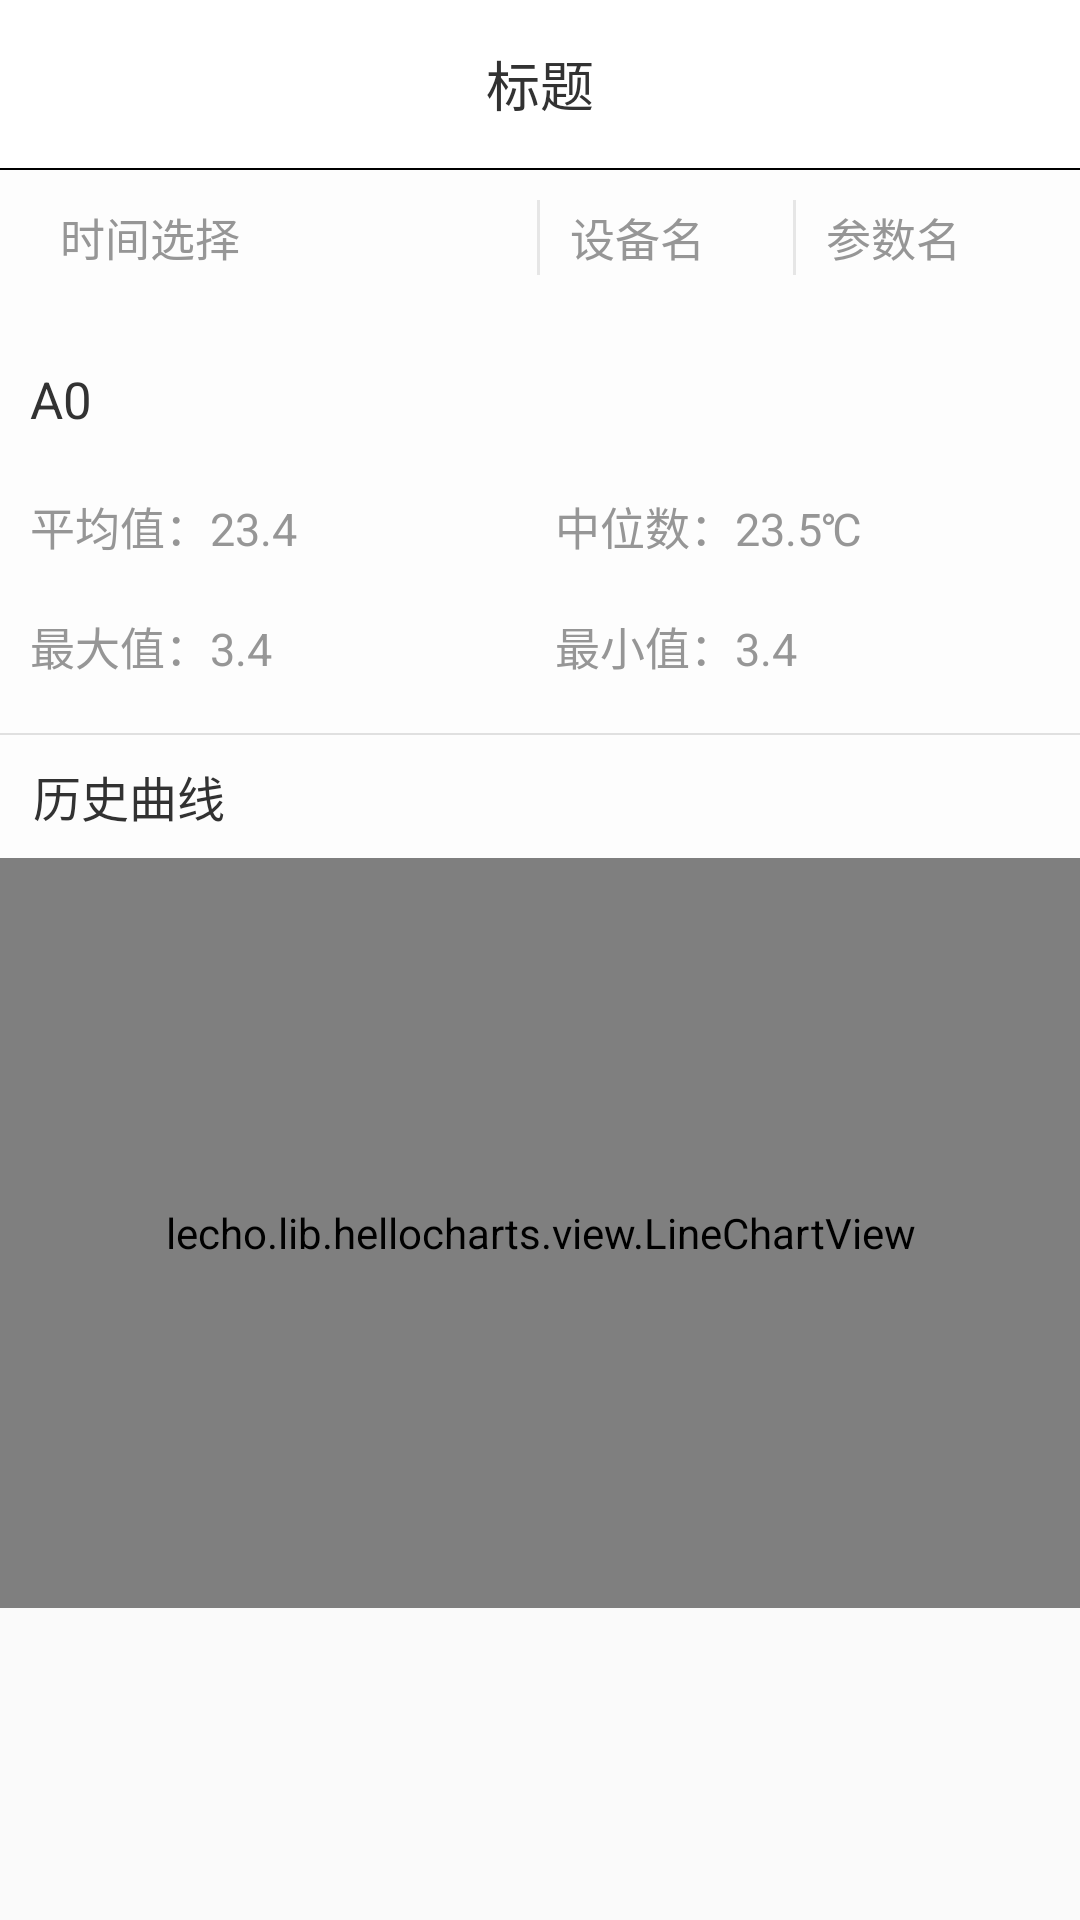

Android layout source for this screen:
<!-- AndroidManifest.xml: application theme Theme.AppCompat.DayNight.NoActionBar -->
<!-- res/layout/content_history_data.xml -->
<?xml version="1.0" encoding="utf-8"?>
<LinearLayout xmlns:android="http://schemas.android.com/apk/res/android"
    android:layout_marginTop="10dp"
    android:layout_marginEnd="10dp"
    android:layout_marginLeft="10dp"
    android:layout_marginRight="10dp"
    android:layout_marginBottom="10dp"
    android:layout_marginStart="10dp"
    android:orientation="vertical" android:layout_width="match_parent"
    android:layout_height="match_parent">
   <RelativeLayout
       android:layout_width="match_parent"
       android:layout_height="?attr/actionBarSize"
       android:background="@color/white">
      <TextView
          android:id="@+id/tv_name"
          android:layout_width="wrap_content"
          android:layout_height="wrap_content"
          android:text="标题"
          android:layout_centerInParent="true"
          android:textColor="@color/color_323232"
          android:textSize="18sp"
          android:layout_marginRight="100dp"
          android:singleLine="true"/>
      <ImageView
          android:id="@+id/img_message"
          android:layout_width="wrap_content"
          android:layout_height="wrap_content"
          android:src="@drawable/icon_empty_message"
          android:layout_centerVertical="true"
          android:layout_alignParentRight="true"
          android:layout_marginRight="12dp"
          android:visibility="gone"/>

   </RelativeLayout>
   <View
       android:layout_width="match_parent"
       android:layout_height="@dimen/divider_line_height"
       android:background="@color/black" />
   <LinearLayout
       android:padding="10dp"
       android:layout_width="match_parent"
       android:layout_height="45dp"
       android:orientation="horizontal"
       android:background="@color/White">
      <TextView
          android:id="@+id/tv_time"
          android:layout_width="0dp"
          android:layout_height="match_parent"
          android:gravity="center_vertical"
          android:hint="时间选择"
          android:textColorHint="@color/color_969696"
          android:layout_weight="2"
          android:paddingLeft="10dp"
          android:textSize="15sp"
          android:textColor="@color/color_646464"
          android:singleLine="true"
          android:drawableRight="@drawable/icon_arrow"/>
      <View android:layout_height="25dp"
          android:layout_width="1dp"
          android:background="#e6e6e6"
          android:layout_gravity="center_vertical"/>
      <TextView
          android:id="@+id/tv_device"
          android:layout_width="0dp"
          android:layout_height="match_parent"
          android:gravity="center_vertical"
          android:hint="设备名"
          android:textColorHint="@color/color_969696"
          android:layout_weight="1"
          android:paddingLeft="10dp"
          android:textSize="15sp"
          android:textColor="@color/color_646464"
          android:drawableRight="@drawable/icon_arrow"
          android:singleLine="true"/>
      <View android:layout_height="25dp"
          android:layout_width="1dp"
          android:background="#e6e6e6"
          android:layout_gravity="center_vertical"/>
      <TextView
          android:id="@+id/tv_parameter"
          android:layout_width="0dp"
          android:layout_height="match_parent"
          android:gravity="center_vertical"
          android:hint="参数名"
          android:textColorHint="@color/color_969696"
          android:layout_weight="1"
          android:paddingLeft="10dp"
          android:textSize="15sp"
          android:textColor="@color/color_646464"
          android:drawableRight="@drawable/icon_arrow"
          android:singleLine="true"/>
   </LinearLayout>
   <RelativeLayout
       android:id="@+id/re_history"
       android:orientation="vertical" android:layout_width="match_parent"
       android:layout_height="wrap_content"
       android:background="@color/White">
      <TextView
          android:id="@+id/tv_heat_group"
          android:layout_width="wrap_content"
          android:layout_height="wrap_content"
          android:text="A0"
          android:textColor="@color/color_323232"
          android:textSize="17sp"
          android:layout_marginTop="20dp"
          android:layout_marginLeft="10dp"/>
     
      <LinearLayout
          android:id="@+id/linear_one"
          android:layout_width="match_parent"
          android:layout_height="wrap_content"
          android:layout_marginLeft="10dp"
          android:layout_marginTop="20dp"
          android:orientation="horizontal"
          android:layout_below="@id/tv_heat_group">
         <TextView
             android:id="@+id/tv_support_temp"
             android:layout_width="0dp"
             android:layout_height="wrap_content"
             android:layout_weight="1"
             android:text="平均值：23.4"
             android:textSize="15sp"
             android:textColor="@color/color_969696"/>
         <TextView
             android:id="@+id/tv_return_pressure"
             android:layout_width="0dp"
             android:layout_height="wrap_content"
             android:layout_weight="1"
             android:text="中位数：23.5℃"
             android:textSize="15sp"
             android:textColor="@color/color_969696"/>
      </LinearLayout>
      <LinearLayout
          android:id="@+id/linear_two"
          android:layout_width="match_parent"
          android:layout_height="wrap_content"
          android:layout_marginLeft="10dp"
          android:layout_marginTop="18dp"
          android:orientation="horizontal"
          android:layout_below="@id/linear_one"
          android:paddingBottom="18dp">
         <TextView
             android:id="@+id/tv_temp_diff"
             android:layout_width="0dp"
             android:layout_height="wrap_content"
             android:layout_weight="1"
             android:text="最大值：3.4"
             android:textSize="15sp"
             android:textColor="@color/color_969696"/>
         <TextView
             android:id="@+id/tv_work_status"
             android:layout_width="0dp"
             android:layout_height="wrap_content"
             android:layout_weight="1"
             android:text="最小值：3.4"
             android:textSize="15sp"
             android:textColor="@color/color_969696"/>
      </LinearLayout>
      <View style="@style/divider_line"
          android:layout_below="@id/linear_two"
          android:id="@+id/divider"/>

      <LinearLayout  android:layout_width="match_parent"
          android:layout_height="wrap_content"
          android:background="@color/White"
          android:orientation="vertical"
          android:layout_below="@+id/divider"
          android:layout_alignParentLeft="true"
          android:layout_alignParentStart="true"
          >

         <TextView
             android:id="@+id/tv_line_name"
             android:layout_width="match_parent"
             android:layout_height="41dp"
             android:layout_marginLeft="11dp"
             android:gravity="center_vertical"
             android:text="历史曲线"
             android:textColor="@color/color_323232"
             android:textSize="16sp" />

         <lecho.lib.hellocharts.view.LineChartView
             android:id="@+id/lineView"
             android:layout_width="match_parent"
             android:layout_height="250dp" />

      </LinearLayout>
   </RelativeLayout>

</LinearLayout>
<!-- resources referenced by this layout -->
<resources>
  <color name="White">#fdfdfd</color>
  <color name="black">#000000</color>
  <color name="color_323232">#323232</color>
  <color name="color_646464">#646464</color>
  <color name="color_969696">#969696</color>
  <color name="white">#ffffff</color>
  <dimen name="divider_line_height">0.5dp</dimen>
  <style name="divider_line">
          <item name="android:layout_width">match_parent</item>
          <item name="android:layout_height">@dimen/divider_line_height</item>
          <item name="android:background">@color/uthing_color_e0e0e0</item>
      </style>
  <color name="uthing_color_e0e0e0">#e0e0e0</color>
</resources>
